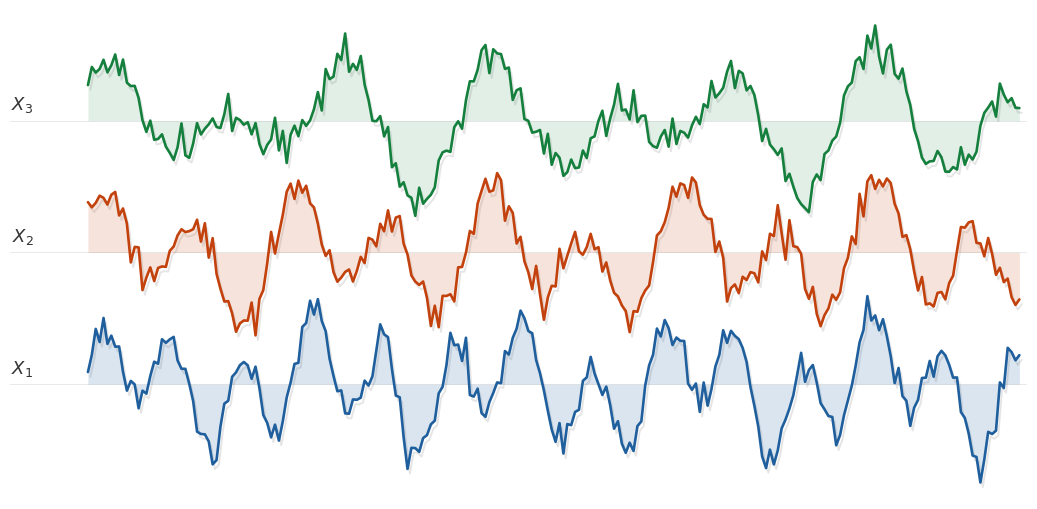

Reproduce this figure in Python.
import numpy as np
import matplotlib.pyplot as plt
from pathlib import Path


def build_multivariate_series(n_steps: int = 240, seed: int = 21):
    rng = np.random.RandomState(seed)
    t = np.arange(n_steps)

    common = 0.35 * np.sin(2 * np.pi * t / 48.0)

    s1 = common + 0.55 * np.sin(2 * np.pi * t / 18.0 + 0.3) + 0.12 * rng.randn(n_steps)
    s2 = 0.85 * common + 0.45 * np.cos(2 * np.pi * t / 25.0 - 0.7) + 0.11 * rng.randn(n_steps)
    s3 = 0.95 * common + 0.40 * np.sin(2 * np.pi * t / 33.0 + 1.0) + 0.10 * rng.randn(n_steps)

    data = np.vstack([s1, s2, s3]).T
    return t, data


def zscore_by_column(data: np.ndarray) -> np.ndarray:
    mean = data.mean(axis=0, keepdims=True)
    std = data.std(axis=0, keepdims=True)
    std = np.where(std < 1e-8, 1.0, std)
    return (data - mean) / std


def main():
    t, data = build_multivariate_series()
    data = zscore_by_column(data)

    n_series = 3
    # Vertical spacing between "folds" (ridge layers).
    layer_gap = 2.8
    # Amplitude of each wiggle within its band.
    amp = 0.85
    colors = ["#1f5f9d", "#c2410c", "#15803d"]
    fill_alphas = [0.16, 0.14, 0.12]
    label_text = [r"$X_{1}$", r"$X_{2}$", r"$X_{3}$"]

    fig, ax = plt.subplots(figsize=(10.5, 5.2), dpi=150)
    fig.patch.set_facecolor("white")
    ax.set_facecolor("white")

    # Draw from back (bottom) to front (top) for a stacked-paper / folded look.
    for k in range(n_series):
        i = n_series - 1 - k
        base = i * layer_gap
        y_line = data[:, i] * amp + base
        t_shadow = t + 0.6
        y_shadow = y_line - 0.10

        ax.fill_between(
            t,
            base,
            y_line,
            color=colors[i],
            alpha=fill_alphas[i],
            zorder=10 + 3 * i,
            linewidth=0,
        )
        # Soft "shadow" behind the fold (gives a bit of 3D depth).
        ax.plot(
            t_shadow,
            y_shadow,
            color="0.45",
            linewidth=1.4,
            alpha=0.18,
            solid_capstyle="round",
            zorder=9 + 3 * i,
        )
        ax.plot(
            t,
            y_line,
            color=colors[i],
            linewidth=1.9,
            solid_capstyle="round",
            zorder=11 + 3 * i,
        )
        # Baseline of this fold.
        ax.axhline(
            base,
            color="0.55",
            linewidth=0.6,
            linestyle="-",
            alpha=0.22,
            zorder=1,
        )
        # Per-sequence label on the left (not a single legend).
        y_mid = base + 0.35
        ax.text(
            t[0] - 14,
            y_mid,
            label_text[i],
            fontsize=13,
            color="0.2",
            ha="right",
            va="center",
            zorder=20,
        )

    ax.set_xlabel("")
    ax.set_ylabel("")
    ax.set_yticks([])
    ax.set_xticks([])
    ax.spines["left"].set_visible(False)
    ax.spines["right"].set_visible(False)
    ax.spines["top"].set_visible(False)
    ax.spines["bottom"].set_visible(False)
    ax.grid(False)
    ax.set_xlim(t.min() - 20, t.max() + 2)
    stacked = data * amp + np.arange(n_series) * layer_gap
    y_min = stacked.min()
    y_max = stacked.max()
    ax.set_ylim(y_min - 0.35, y_max + 0.35)
    fig.tight_layout()

    out_path = Path("forecasting_exp/multivariate_series_folded.png")
    out_path.parent.mkdir(parents=True, exist_ok=True)
    fig.savefig(out_path, dpi=240, bbox_inches="tight", pad_inches=0.05)
    print(f"Saved figure to: {out_path.resolve()}")
    plt.show()


if __name__ == "__main__":
    main()
